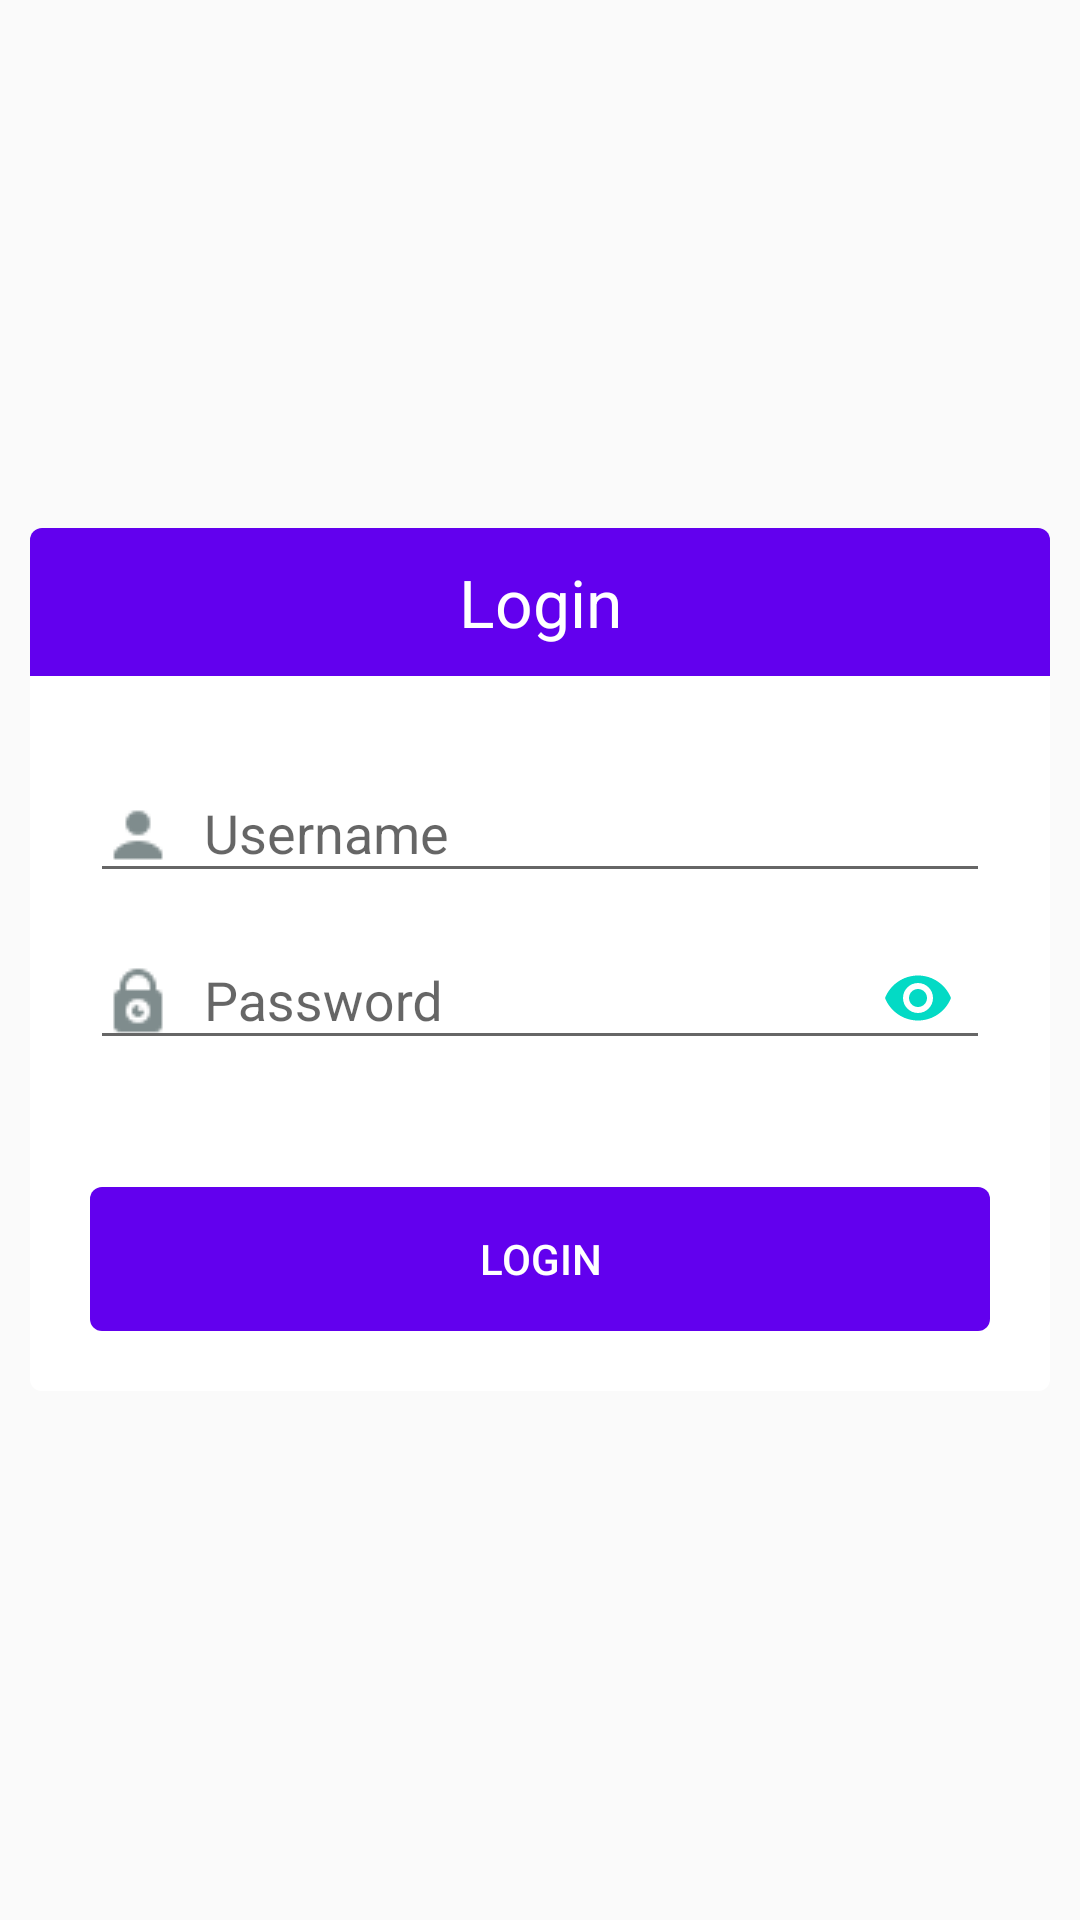

Android layout source for this screen:
<!-- AndroidManifest.xml: application theme AppTheme -->
<!-- res/layout/activity_login.xml -->
<RelativeLayout xmlns:android="http://schemas.android.com/apk/res/android"
    xmlns:tools="http://schemas.android.com/tools"
    android:id="@+id/rlRoot"
    android:layout_width="match_parent"
    android:layout_height="match_parent"
    android:gravity="center"
    android:layout_margin="10dp"
    xmlns:app="http://schemas.android.com/apk/res-auto"
    xmlns:card_view="http://schemas.android.com/apk/res-auto">

    <android.support.v7.widget.CardView
        android:id="@+id/cvStudent"
        android:layout_width="match_parent"
        android:layout_height="wrap_content"
        android:layout_margin="10dp"
        card_view:cardCornerRadius="4dp">

        <LinearLayout
            android:layout_width="match_parent"
            android:layout_height="match_parent"
            android:orientation="vertical">

            <TextView
                android:layout_width="match_parent"
                android:layout_height="wrap_content"
                android:gravity="center"
                android:background="@color/colorPrimary"
                android:padding="10dp"
                android:textSize="22dp"
                android:textColor="#fff"
                android:text="Login"/>

            <LinearLayout
                android:visibility="gone"
                android:layout_width="match_parent"
                android:layout_height="match_parent"
                android:orientation="vertical"
                android:focusable="true"
                android:focusableInTouchMode="true"
                android:padding="20dp"
                android:background="#FFFFFF">

                <TextView
                    android:layout_marginBottom="10dp"
                    android:layout_width="wrap_content"
                    android:layout_height="wrap_content"
                    android:text="Tap to login"/>

                    <android.support.v7.widget.CardView
                        android:elevation="10dp"
                        android:layout_width="match_parent"
                        android:layout_height="wrap_content">

                        <LinearLayout
                            android:layout_width="match_parent"
                            android:layout_height="wrap_content"
                            android:gravity="center"
                            android:orientation="horizontal">

                            <ImageView
                                android:src="@drawable/ic_user_33px"
                                android:layout_width="wrap_content"
                                android:layout_height="wrap_content" />

                            <TextView
                                android:layout_marginLeft="10dp"
                                android:layout_width="wrap_content"
                                android:layout_height="wrap_content"
                                android:text="Admin2"/>

                        </LinearLayout>

                    </android.support.v7.widget.CardView>

            </LinearLayout>

            <LinearLayout
                android:visibility="visible"
                android:layout_width="match_parent"
                android:layout_height="match_parent"
                android:orientation="vertical"
                android:focusable="true"
                android:focusableInTouchMode="true"
                android:padding="20dp"
                android:background="#FFFFFF">

                <android.support.design.widget.TextInputLayout
                    android:id="@+id/lNameLayout"
                    android:layout_width="match_parent"
                    android:layout_height="wrap_content"
                    android:layout_below="@+id/fNameLayout"
                    android:layout_centerHorizontal="true">

                    <EditText
                        android:id="@+id/etEmail"
                        android:layout_width="match_parent"
                        android:layout_height="wrap_content"
                        android:inputType="text"
                        android:nextFocusDown="@+id/etPassword"
                        android:drawableLeft="@drawable/ic_user_24px"
                        android:drawablePadding="10dp"
                        android:hint="Username"/>

                </android.support.design.widget.TextInputLayout>

                <android.support.design.widget.TextInputLayout
                    android:layout_height="wrap_content"
                    android:layout_width="match_parent"
                    app:passwordToggleEnabled="true"
                    app:passwordToggleTint="@color/colorAccent">

                    <android.support.design.widget.TextInputEditText
                        android:id="@+id/etPassword"
                        android:layout_height="wrap_content"
                        android:layout_width="match_parent"
                        android:inputType="textPassword"
                        android:imeOptions="actionDone"
                        android:drawableStart="@drawable/ic_privacy_24px"
                        android:drawablePadding="10dp"
                        android:hint="Password"/>

                     </android.support.design.widget.TextInputLayout>

                <LinearLayout
                    android:id="@+id/llProgress"
                    android:layout_width="fill_parent"
                    android:layout_height="wrap_content"
                    android:gravity="center"
                    android:orientation="vertical"
                    android:visibility="gone" >
                    <ProgressBar
                        android:id="@+id/pbHeaderProgress"
                        android:layout_width="wrap_content"
                        android:layout_height="wrap_content" >
                    </ProgressBar>
                </LinearLayout>

                <TextView
                    android:id="@+id/tvWrongLogin"
                    android:textColor="#CE1126"
                    android:gravity="center"
                    android:layout_width="match_parent"
                    android:layout_height="wrap_content"/>

                <LinearLayout
                    android:visibility="gone"
                    android:gravity="right"
                    android:layout_width="match_parent"
                    android:layout_height="wrap_content"
                    android:orientation="horizontal">
                    <TextView
                        android:layout_width="wrap_content"
                        android:layout_height="wrap_content"
                        android:text="Remember Me:"/>
                    <CheckBox
                        android:id="@+id/cbRemember"
                        android:layout_width="wrap_content"
                        android:layout_height="wrap_content"
                        />
                </LinearLayout>

                <FrameLayout
                    android:layout_marginTop="20dp"
                    android:layout_gravity="center"
                    android:layout_width="match_parent"
                    android:layout_height="wrap_content">

                    <Button
                        android:id="@+id/btnLogin"
                        android:layout_width="match_parent"
                        android:layout_height="wrap_content"
                        android:background="@drawable/button_color_state"
                        android:textColor="#FFFFFF"
                        android:text="Login"/>

                    <LinearLayout
                        android:layout_width="match_parent"
                        android:elevation="5dp"
                        android:gravity="center"
                        android:layout_height="wrap_content">

                        <ProgressBar
                            android:id="@+id/pbLogin"
                            android:visibility="gone"
                            android:elevation="5dp"
                            android:layout_width="wrap_content"
                            android:layout_height="wrap_content"
                            android:layout_centerInParent="true"/>

                    </LinearLayout>

                </FrameLayout>

                <Button
                    android:visibility="gone"
                    android:id="@+id/btnRegister"
                    android:layout_width="match_parent"
                    android:layout_height="wrap_content"
                    android:layout_marginTop="10dp"
                    android:background="@drawable/button_color_state"
                    android:textColor="#FFFFFF"
                    android:text="Register"/>
            </LinearLayout>

        </LinearLayout>



        </android.support.v7.widget.CardView>




</RelativeLayout>
<!-- resources referenced by this layout -->
<resources>
  <!-- drawable button_color_state (drawable) -->
  <?xml version="1.0" encoding="utf-8"?>
  <selector xmlns:android="http://schemas.android.com/apk/res/android">
      <item android:drawable="@drawable/bg_button_pressed" android:state_pressed="true" />
      <item android:drawable="@drawable/bg_button_disabled" android:state_enabled="false" />
      <item android:drawable="@drawable/bg_button_normal" />
  </selector>
  <!-- drawable ic_privacy_24px: png bitmap (drawable, 484 bytes) -->
  <!-- drawable ic_user_24px: png bitmap (drawable, 350 bytes) -->
  <!-- drawable ic_user_33px: png bitmap (drawable, 488 bytes) -->
  <style name="AppTheme" parent="Theme.AppCompat.Light.NoActionBar">
          
          <item name="colorPrimary">@color/colorPrimary</item>
          <item name="colorPrimaryDark">@color/colorPrimaryDark</item>
          <item name="colorAccent">@color/colorAccent</item>
      </style>
  <!-- drawable bg_button_pressed (drawable) -->
  <?xml version="1.0" encoding="utf-8"?>
  <shape xmlns:android="http://schemas.android.com/apk/res/android"
      android:shape="rectangle">
      <solid android:color="#446CB3" />
      <corners android:bottomRightRadius="4dp"
          android:bottomLeftRadius="4dp"
          android:topRightRadius="4dp"
          android:topLeftRadius="4dp"/>
  </shape>
  <!-- drawable bg_button_disabled (drawable) -->
  <?xml version="1.0" encoding="utf-8"?>
  <selector xmlns:android="http://schemas.android.com/apk/res/android">
      <item>
          <shape android:shape="rectangle">
              
              <solid android:color="#00ffffff"/>
              
              <stroke android:color="@color/colorPrimary" android:width="2dp"/>
              <corners android:radius="4dp"/>
          </shape>
      </item>
  </selector>
  <!-- drawable bg_button_normal (drawable) -->
  <?xml version="1.0" encoding="utf-8"?>
  <shape xmlns:android="http://schemas.android.com/apk/res/android"
      android:shape="rectangle">
      <solid android:color="@color/colorPrimary" />
      <corners android:bottomRightRadius="4dp"
          android:bottomLeftRadius="4dp"
          android:topRightRadius="4dp"
          android:topLeftRadius="4dp"/>
  </shape>
  <!-- not gathered from this repository: default colours our renderer supplied (Android Studio template values) -->
  <color name="colorPrimary">#FF6200EE</color>
  <color name="colorPrimaryDark">#FF3700B3</color>
  <color name="colorAccent">#FF03DAC5</color>
</resources>
